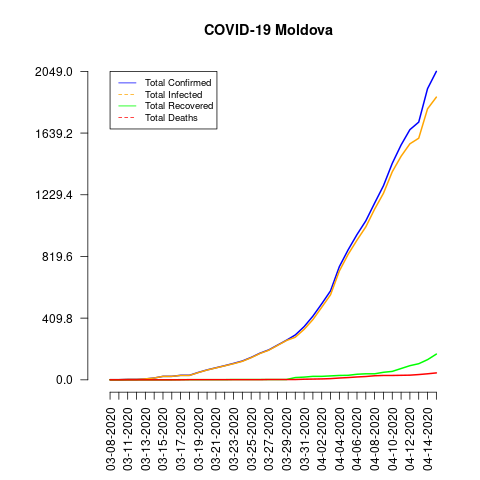

Values plotted in this chart, from the file beside it:
date, total_confirmed, total_deaths, total_recovered, total_infected, mortality_rate, recovery_rate, daily_growth_rate
03-08-2020, 1, 0, 0, 1, 0.0, 0.0, 0
03-09-2020, 1, 0, 0, 1, 0.0, 0.0, 0.0
03-11-2020, 3, 0, 0, 3, 0.0, 0.0, 0
03-12-2020, 3, 0, 0, 3, 0.0, 0.0, 0.0
03-13-2020, 6, 0, 0, 6, 0.0, 0.0, 1.0
03-14-2020, 12, 0, 0, 12, 0.0, 0.0, 1.0
03-15-2020, 23, 0, 0, 23, 0.0, 0.0, 0.9167
03-16-2020, 23, 0, 0, 23, 0.0, 0.0, 0.0
03-17-2020, 30, 0, 1, 29, 0.0, 3.33, 0.3043
03-18-2020, 30, 1, 1, 29, 3.33, 3.33, 0.0
03-19-2020, 49, 1, 1, 48, 2.04, 2.04, 0.6333
03-20-2020, 66, 1, 1, 65, 1.52, 1.52, 0.3469
03-21-2020, 80, 1, 1, 79, 1.25, 1.25, 0.2121
03-22-2020, 94, 1, 1, 93, 1.06, 1.06, 0.175
03-23-2020, 109, 1, 2, 107, 0.92, 1.83, 0.1596
03-24-2020, 125, 1, 2, 123, 0.8, 1.6, 0.1468
03-25-2020, 149, 1, 2, 147, 0.67, 1.34, 0.192
03-26-2020, 177, 1, 2, 175, 0.56, 1.13, 0.1879
03-27-2020, 199, 2, 2, 197, 1.01, 1.01, 0.1243
03-28-2020, 231, 2, 2, 229, 0.87, 0.87, 0.1608
03-29-2020, 263, 2, 2, 261, 0.76, 0.76, 0.1385
03-30-2020, 298, 2, 15, 283, 0.67, 5.03, 0.1331
03-31-2020, 353, 4, 18, 335, 1.13, 5.1, 0.1846
04-01-2020, 423, 5, 23, 400, 1.18, 5.44, 0.1983
04-02-2020, 505, 6, 23, 482, 1.19, 4.55, 0.1939
04-03-2020, 591, 8, 26, 565, 1.35, 4.4, 0.1703
04-04-2020, 752, 12, 29, 723, 1.6, 3.86, 0.2724
04-05-2020, 864, 15, 30, 834, 1.74, 3.47, 0.1489
04-06-2020, 965, 19, 37, 928, 1.97, 3.83, 0.1169
04-07-2020, 1056, 22, 40, 1016, 2.08, 3.79, 0.0943
04-08-2020, 1174, 27, 40, 1134, 2.3, 3.41, 0.1117
04-09-2020, 1289, 29, 50, 1239, 2.25, 3.88, 0.09796
04-10-2020, 1438, 29, 56, 1382, 2.02, 3.89, 0.1156
04-11-2020, 1560, 30, 75, 1485, 1.92, 4.81, 0.08484
04-12-2020, 1662, 31, 94, 1568, 1.87, 5.66, 0.06538
04-13-2020, 1712, 35, 107, 1605, 2.04, 6.25, 0.03008
04-14-2020, 1934, 40, 134, 1800, 2.07, 6.93, 0.1297
04-15-2020, 2049, 46, 171, 1878, 2.24, 8.35, 0.05946
